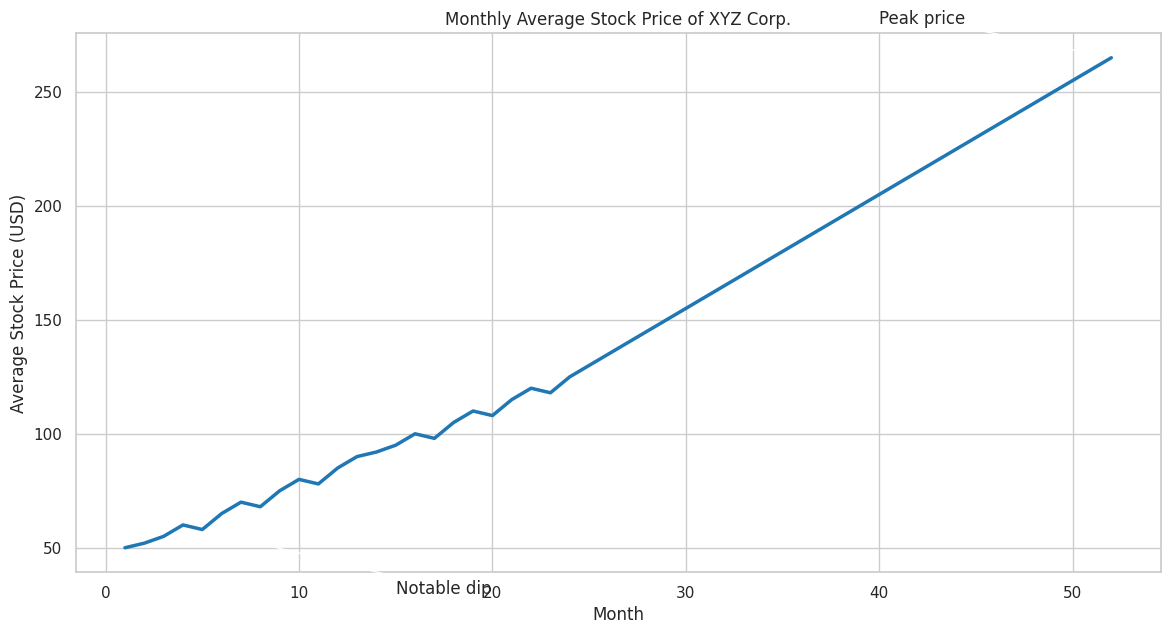

Python code for this plot:

import seaborn as sns
import pandas as pd
import matplotlib.pyplot as plt

# Generate a DataFrame with the data
data = {
    'Month': [i for i in range(1, 53)],
    'Average_Stock_Price': [
        50, 52, 55, 60, 58, 65, 70, 68, 75, 80, 78, 85, 90, 92, 95, 100, 98, 105, 
        110, 108, 115, 120, 118, 125, 130, 135, 140, 145, 150, 155, 160, 165, 
        170, 175, 180, 185, 190, 195, 200, 205, 210, 215, 220, 225, 230, 235, 
        240, 245, 250, 255, 260, 265
    ]
}

df = pd.DataFrame(data)

# Set the aesthetic style of the plots
sns.set_theme(style="whitegrid")

# Create and size the seaborn lineplot
plt.figure(figsize=(14, 7))
plot = sns.lineplot(x='Month', y='Average_Stock_Price', data=df, linewidth=2.5, color="#1f77b4")

# Annotate a specific point with a peak price
plt.annotate('Peak price', 
             xy=(52, df.loc[51, 'Average_Stock_Price']), 
             xycoords='data',
             xytext=(40, 280),
             textcoords='data',
             arrowprops=dict(arrowstyle="->",
                             connectionstyle="arc3"),
             )

# Annotate a specific point with a notable dip
plt.annotate('Notable dip', 
             xy=(5, df.loc[4, 'Average_Stock_Price']), 
             xycoords='data',
             xytext=(15, 30),
             textcoords='data',
             arrowprops=dict(arrowstyle="->",
                             connectionstyle="arc3"),
             )

# Set the title and labels
plt.title('Monthly Average Stock Price of XYZ Corp.')
plt.xlabel('Month')
plt.ylabel('Average Stock Price (USD)')

# Show the plot
plt.show()
